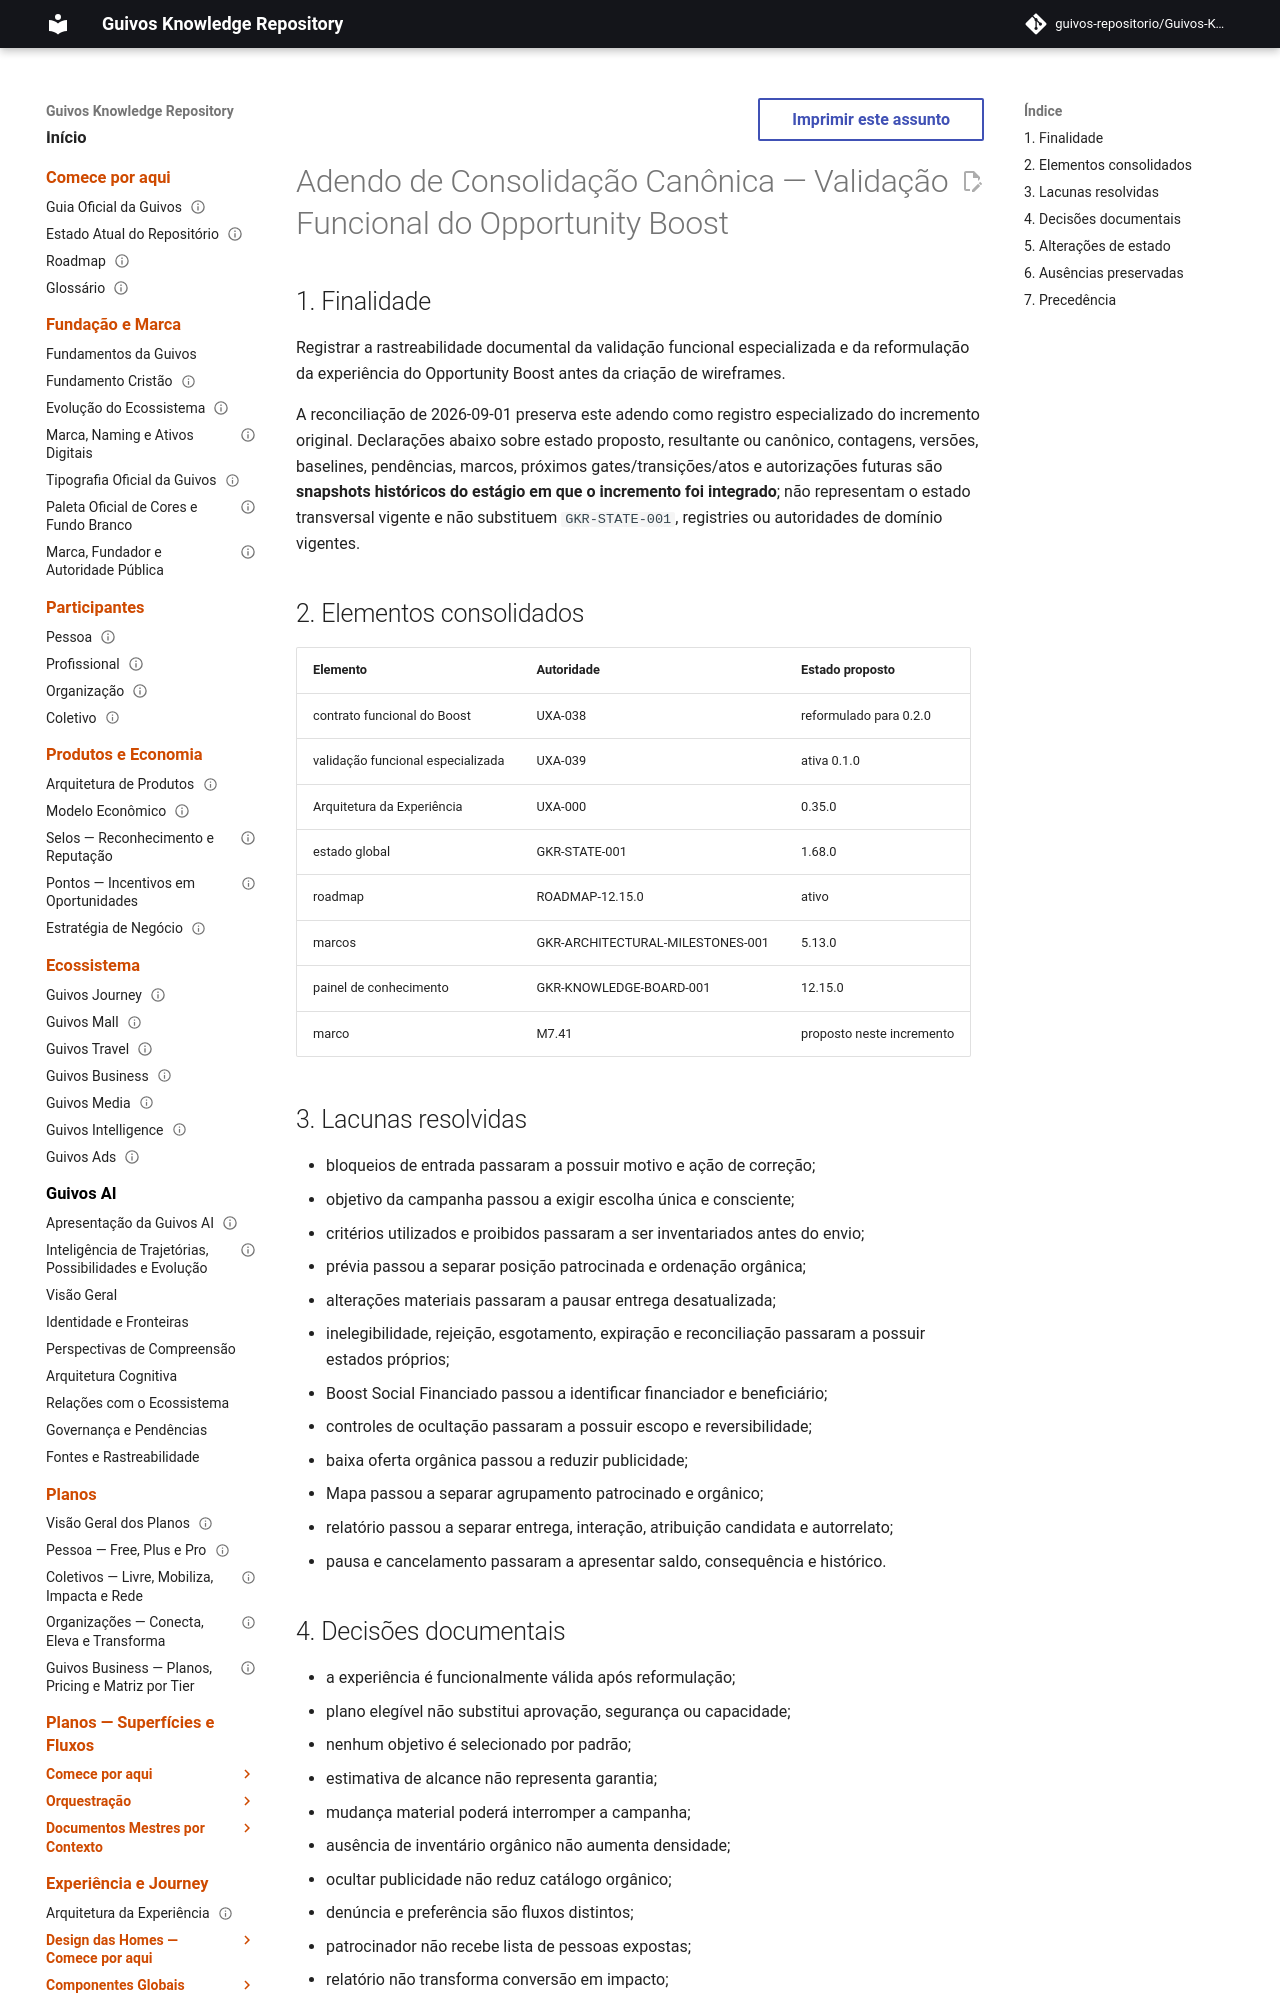

repository: guivos-repositorio/Guivos-Knowledge-Repository · page: project/canonical-consolidation-matrix-uxa-039-addendum/index.html · generator: mkdocs

---
id: GKR-CCM-UXA-039-A1
title: Adendo de Consolidação Canônica — Validação Funcional do Opportunity Boost
status: active
version: 0.2.0
owner: Repositório de Conhecimento da Guivos
last_updated: 2026-09-01
depends_on:
  - GKR-STATE-001
  - UXA-038
  - UXA-039
  - GEM-007-A1
  - GEM-010-A2
related:
  - ROADMAP-12.15.0
  - M7.41
normative: false
---

# Adendo de Consolidação Canônica — Validação Funcional do Opportunity Boost

## 1. Finalidade

Registrar a rastreabilidade documental da validação funcional especializada e da reformulação da experiência do Opportunity Boost antes da criação de wireframes.

A reconciliação de 2026-09-01 preserva este adendo como registro especializado do incremento original. Declarações abaixo sobre estado proposto, resultante ou canônico, contagens, versões, baselines, pendências, marcos, próximos gates/transições/atos e autorizações futuras são **snapshots históricos do estágio em que o incremento foi integrado**; não representam o estado transversal vigente e não substituem `GKR-STATE-001`, registries ou autoridades de domínio vigentes.

## 2. Elementos consolidados

| Elemento | Autoridade | Estado proposto |
|---|---|---|
| contrato funcional do Boost | UXA-038 | reformulado para 0.2.0 |
| validação funcional especializada | UXA-039 | ativa 0.1.0 |
| Arquitetura da Experiência | UXA-000 | 0.35.0 |
| estado global | GKR-STATE-001 | 1.68.0 |
| roadmap | ROADMAP-12.15.0 | ativo |
| marcos | GKR-ARCHITECTURAL-MILESTONES-001 | 5.13.0 |
| painel de conhecimento | GKR-KNOWLEDGE-BOARD-001 | 12.15.0 |
| marco | M7.41 | proposto neste incremento |
